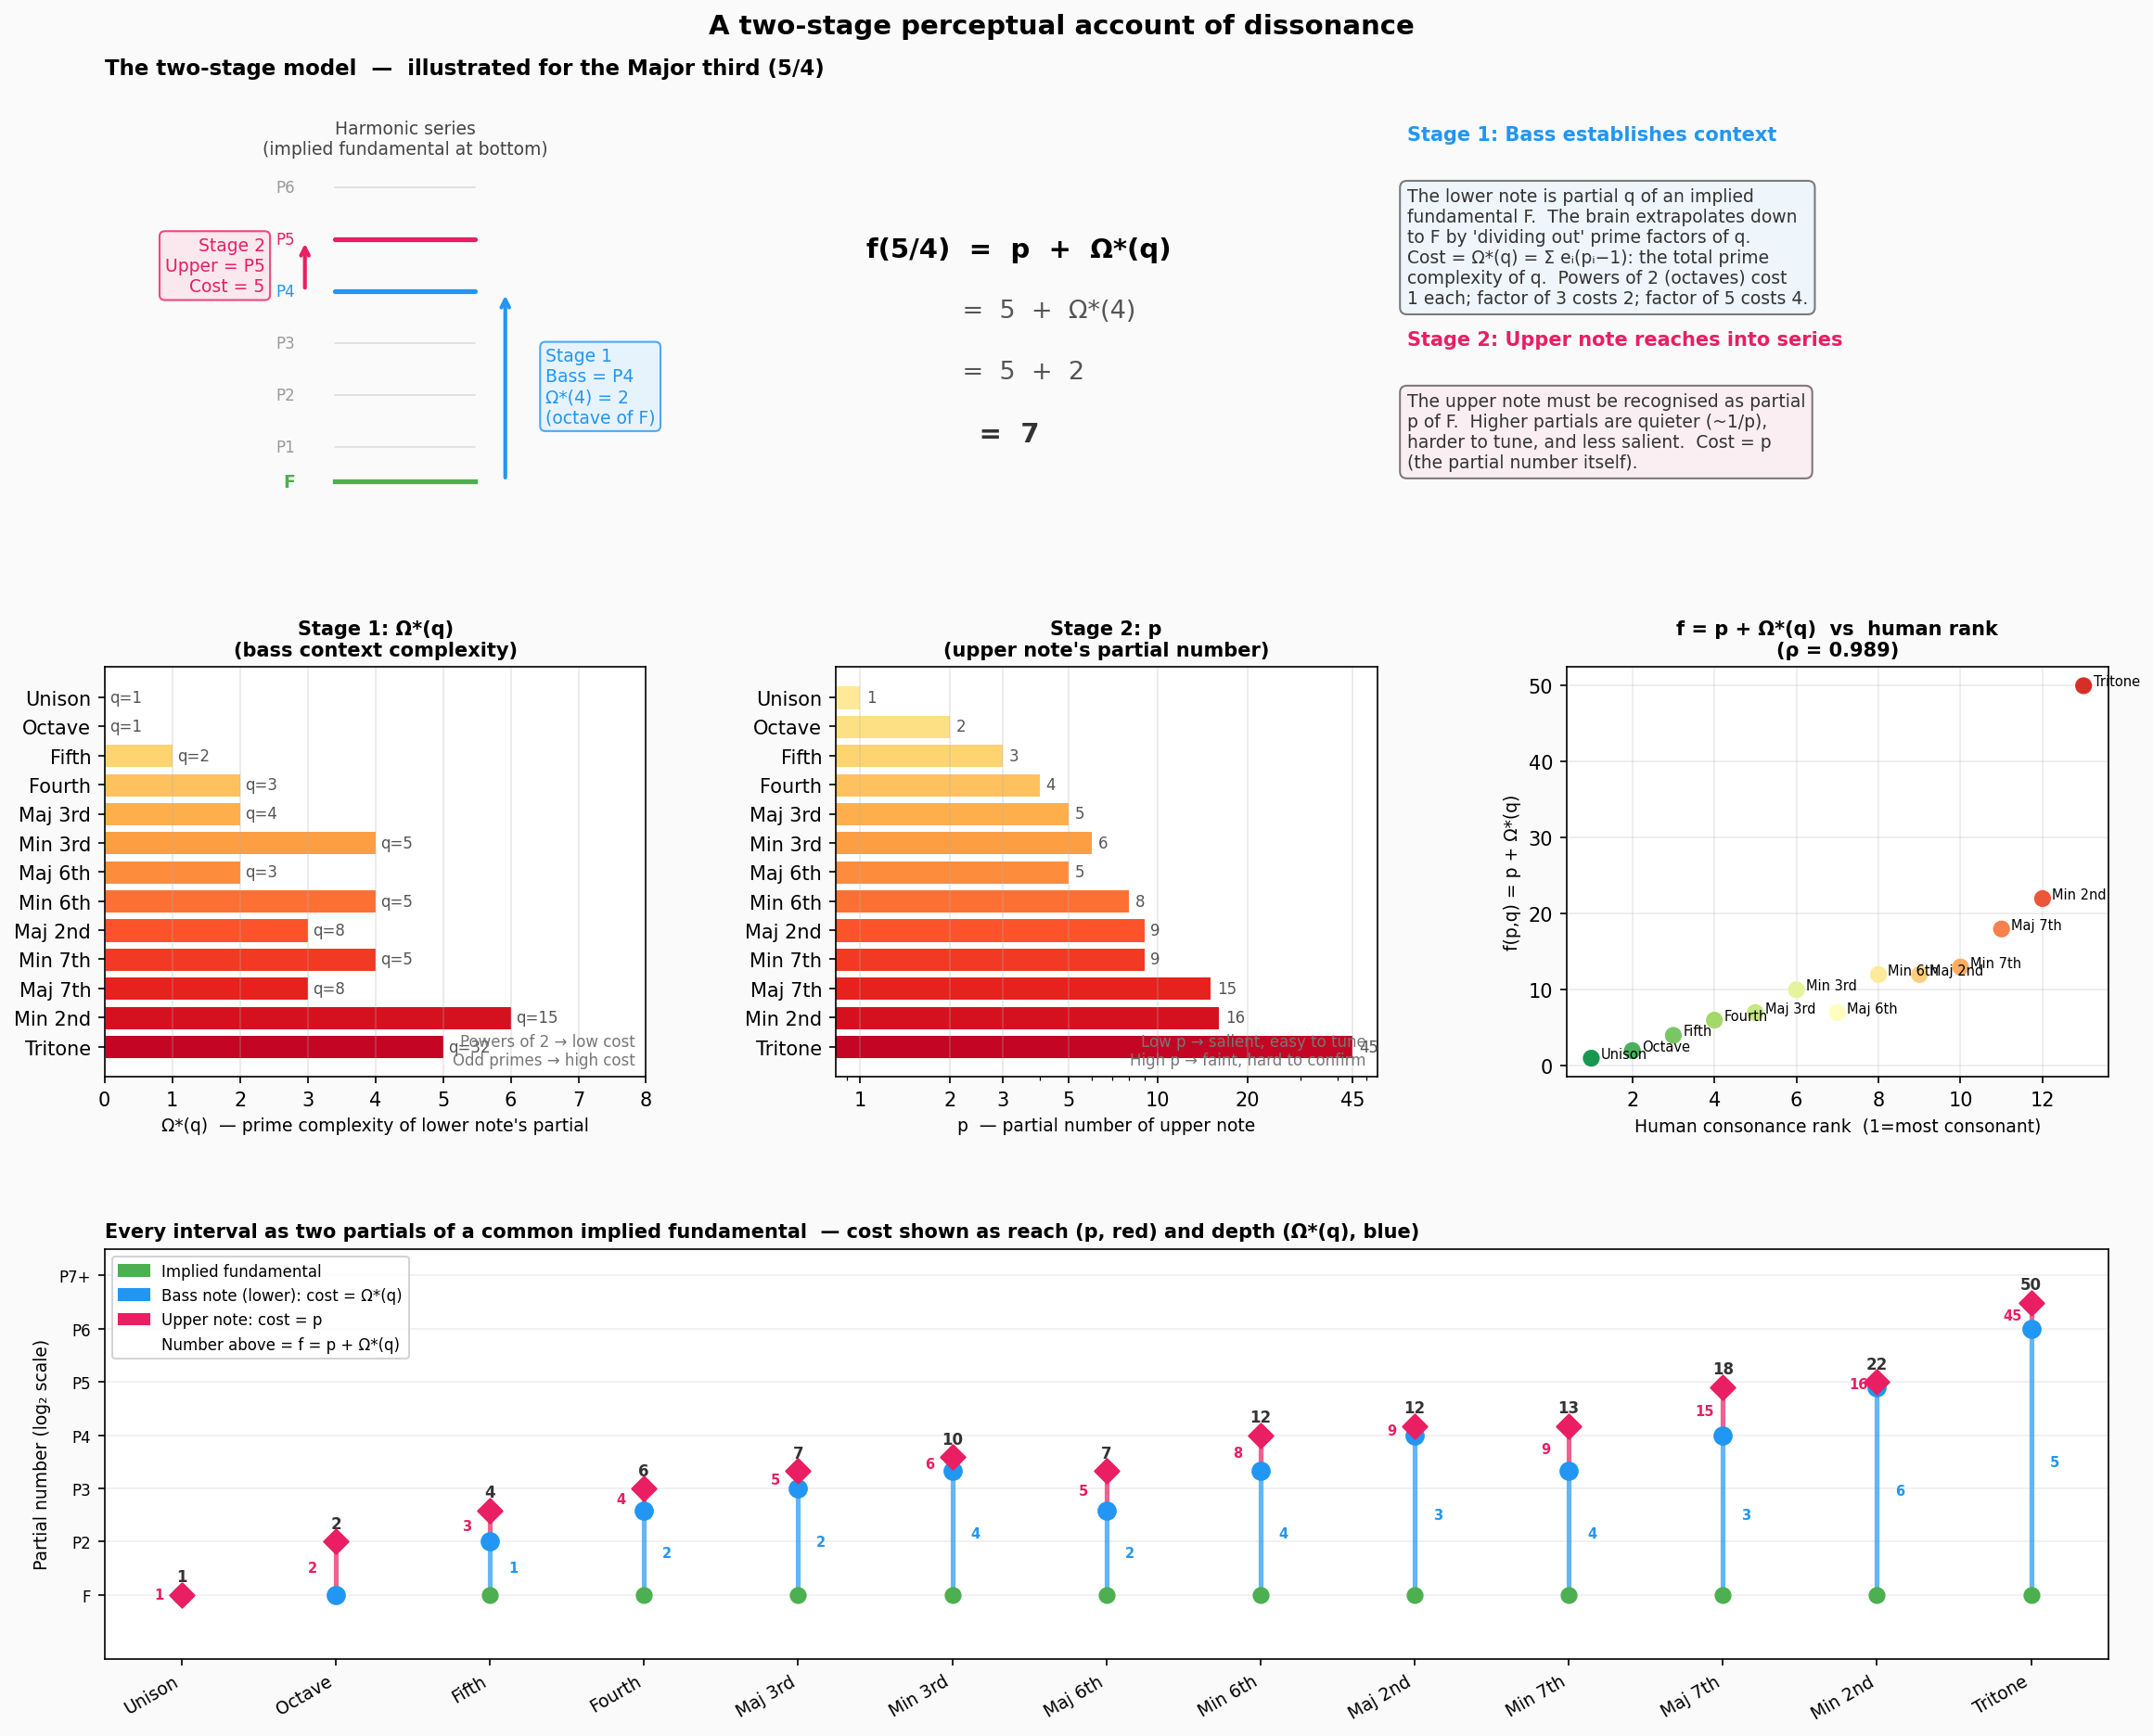

Reproduce this figure in Python.
"""
Perceptual account of f(p,q) = p + Ω*(q) as a two-stage model.

Stage 1 — Bass establishes harmonic context: Ω*(q)
  The lower note is the q-th partial of an implied fundamental.
  The brain must "extrapolate" down to that fundamental.
  Ω*(q) measures the prime-complexity of that descent.

Stage 2 — Upper note fits into context: p
  Once the fundamental is implied, the upper note must be recognised
  as its p-th partial.  Higher partials are quieter, more narrowly
  tuned, and harder to confirm.  p is the direct cost.

Total perceptual effort: p + Ω*(q)
"""

from math import gcd, log2
from sympy import factorint
import numpy as np
import matplotlib.pyplot as plt
import matplotlib.patches as mpatches
import matplotlib.patheffects as pe
from matplotlib.gridspec import GridSpec

def omega_star(n):
    if n <= 1: return 0
    return sum(e*(p-1) for p, e in factorint(n).items())

def gradus(p, q):
    g = gcd(p,q); p,q = p//g, q//g
    return 1 + omega_star(p) + omega_star(q)

def f(p, q):
    g = gcd(p,q); p,q = p//g, q//g
    return p + omega_star(q)

INTERVALS = [
    (1,  1,  "Unison"),
    (2,  1,  "Octave"),
    (3,  2,  "Fifth"),
    (4,  3,  "Fourth"),
    (5,  4,  "Maj 3rd"),
    (6,  5,  "Min 3rd"),
    (5,  3,  "Maj 6th"),
    (8,  5,  "Min 6th"),
    (9,  8,  "Maj 2nd"),
    (9,  5,  "Min 7th"),
    (15, 8,  "Maj 7th"),
    (16,15,  "Min 2nd"),
    (45,32,  "Tritone"),
]

def reduce(p, q):
    g = gcd(p, q); return p//g, q//g

# ── Figure 1: The two-stage model diagram ────────────────────────────────────

fig = plt.figure(figsize=(16, 13))
fig.patch.set_facecolor('#fafafa')
gs = GridSpec(3, 3, figure=fig, hspace=0.42, wspace=0.35,
              top=0.93, bottom=0.06, left=0.07, right=0.97)

fig.suptitle("A two-stage perceptual account of dissonance", fontsize=14,
             fontweight='bold', y=0.97)

# ── Panel A: conceptual diagram of the two stages ───────────────────────────

ax = fig.add_subplot(gs[0, :])
ax.set_xlim(0, 10); ax.set_ylim(0, 3); ax.axis('off')
ax.set_title("The two-stage model  —  illustrated for the Major third (5/4)",
             fontsize=11, fontweight='bold', loc='left')

# Harmonic series ladder on left (for Fifth 3/2 and Maj 3rd 5/4)
p_ex, q_ex, name_ex = 5, 4, "Major third"
pp, qq = reduce(p_ex, q_ex)

# Draw the harmonic series as rungs
ladder_x = 1.5
rung_ys = {k: 0.35 + (k-1)*0.38 for k in range(1, 9)}
ax.text(ladder_x, 2.75, "Harmonic series\n(implied fundamental at bottom)",
        ha='center', va='top', fontsize=9, color='#444')
for k in range(1, 7):
    y = rung_ys[k]
    col = '#dddddd'
    lw = 0.8
    if k == qq:
        col = '#2196F3'; lw = 2.5
    elif k == pp:
        col = '#E91E63'; lw = 2.5
    ax.plot([ladder_x-0.35, ladder_x+0.35], [y, y], color=col, lw=lw, solid_capstyle='round')
    ax.text(ladder_x-0.55, y, f"P{k}", ha='right', va='center', fontsize=8,
            color=col if col != '#dddddd' else '#999')

# Fundamental
ax.plot([ladder_x-0.35, ladder_x+0.35], [0.1, 0.1], color='#4CAF50', lw=2.5)
ax.text(ladder_x-0.55, 0.1, "F", ha='right', va='center', fontsize=9,
        color='#4CAF50', fontweight='bold')

# Stage 1 arrow: F → P_q
ax.annotate("", xy=(ladder_x+0.5, rung_ys[qq]),
            xytext=(ladder_x+0.5, 0.1),
            arrowprops=dict(arrowstyle='->', color='#2196F3', lw=2))
ax.text(ladder_x+0.7, (rung_ys[qq]+0.1)/2,
        f"Stage 1\nBass = P{qq}\nΩ*({qq}) = {omega_star(qq)}\n(octave of F)",
        ha='left', va='center', fontsize=9, color='#2196F3',
        bbox=dict(boxstyle='round,pad=0.3', facecolor='#E3F2FD', edgecolor='#2196F3', alpha=0.8))

# Stage 2 arrow: P_q → P_p
ax.annotate("", xy=(ladder_x-0.5, rung_ys[pp]),
            xytext=(ladder_x-0.5, rung_ys[qq]),
            arrowprops=dict(arrowstyle='->', color='#E91E63', lw=2))
ax.text(ladder_x-0.7, (rung_ys[pp]+rung_ys[qq])/2,
        f"Stage 2\nUpper = P{pp}\nCost = {pp}",
        ha='right', va='center', fontsize=9, color='#E91E63',
        bbox=dict(boxstyle='round,pad=0.3', facecolor='#FCE4EC', edgecolor='#E91E63', alpha=0.8))

# Formula display
ax.text(3.8, 1.8,
        f"f({pp}/{qq})  =  p  +  Ω*(q)",
        fontsize=14, ha='left', va='center', fontweight='bold')
ax.text(3.8, 1.35,
        f"            =  {pp}  +  Ω*({qq})",
        fontsize=13, ha='left', va='center', color='#555')
ax.text(3.8, 0.9,
        f"            =  {pp}  +  {omega_star(qq)}",
        fontsize=13, ha='left', va='center', color='#555')
ax.text(3.8, 0.45,
        f"            =  {f(pp,qq)}",
        fontsize=14, ha='left', va='center', fontweight='bold', color='#333')

# Stage descriptions
ax.text(6.5, 2.6, "Stage 1: Bass establishes context", fontsize=10,
        fontweight='bold', color='#2196F3')
ax.text(6.5, 2.25,
        "The lower note is partial q of an implied\n"
        "fundamental F.  The brain extrapolates down\n"
        "to F by 'dividing out' prime factors of q.\n"
        "Cost = Ω*(q) = Σ eᵢ(pᵢ−1): the total prime\n"
        "complexity of q.  Powers of 2 (octaves) cost\n"
        "1 each; factor of 3 costs 2; factor of 5 costs 4.",
        fontsize=9, va='top', color='#333',
        bbox=dict(boxstyle='round,pad=0.4', facecolor='#E3F2FD', alpha=0.5))

ax.text(6.5, 1.1, "Stage 2: Upper note reaches into series", fontsize=10,
        fontweight='bold', color='#E91E63')
ax.text(6.5, 0.75,
        "The upper note must be recognised as partial\n"
        "p of F.  Higher partials are quieter (~1/p),\n"
        "harder to tune, and less salient.  Cost = p\n"
        "(the partial number itself).",
        fontsize=9, va='top', color='#333',
        bbox=dict(boxstyle='round,pad=0.4', facecolor='#FCE4EC', alpha=0.5))


# ── Panel B: Stage 1 — Ω*(q) for each interval ──────────────────────────────

ax2 = fig.add_subplot(gs[1, 0])
ax2.set_title("Stage 1: Ω*(q)\n(bass context complexity)", fontsize=10,
              fontweight='bold')

names_short = [x[2] for x in INTERVALS]
oq_vals = [omega_star(reduce(p,q)[1]) for p,q,_ in INTERVALS]
colors_b = plt.cm.YlOrRd(np.linspace(0.15, 0.85, len(INTERVALS)))

bars = ax2.barh(names_short, oq_vals, color=colors_b, edgecolor='white', lw=0.5)
ax2.set_xlabel("Ω*(q)  — prime complexity of lower note's partial", fontsize=9)
ax2.invert_yaxis()

# Annotate with q value
for i, (p,q,_) in enumerate(INTERVALS):
    pp, qq = reduce(p,q)
    ax2.text(oq_vals[i]+0.08, i, f"q={qq}", va='center', fontsize=8, color='#555')

ax2.set_xlim(0, 8)
ax2.grid(True, axis='x', alpha=0.3)
ax2.text(0.98, 0.02, "Powers of 2 → low cost\nOdd primes → high cost",
         transform=ax2.transAxes, ha='right', va='bottom', fontsize=8, color='#777')


# ── Panel C: Stage 2 — p for each interval ──────────────────────────────────

ax3 = fig.add_subplot(gs[1, 1])
ax3.set_title("Stage 2: p\n(upper note's partial number)", fontsize=10,
              fontweight='bold')

p_vals = [reduce(p,q)[0] for p,q,_ in INTERVALS]
# log scale because tritone has p=45
bars2 = ax3.barh(names_short, p_vals, color=colors_b, edgecolor='white', lw=0.5)
ax3.set_xlabel("p  — partial number of upper note", fontsize=9)
ax3.invert_yaxis()
ax3.set_xscale('log')
ax3.set_xticks([1,2,3,5,10,20,45])
ax3.get_xaxis().set_major_formatter(plt.ScalarFormatter())

for i, pv in enumerate(p_vals):
    ax3.text(pv*1.05, i, str(pv), va='center', fontsize=8, color='#555')

ax3.grid(True, axis='x', alpha=0.3)
ax3.text(0.98, 0.02, "Low p → salient, easy to tune\nHigh p → faint, hard to confirm",
         transform=ax3.transAxes, ha='right', va='bottom', fontsize=8, color='#777')


# ── Panel D: Combined f = p + Ω*(q) vs Human rank ───────────────────────────

ax4 = fig.add_subplot(gs[1, 2])
ax4.set_title("f = p + Ω*(q)  vs  human rank", fontsize=10, fontweight='bold')

human_rks = [1,2,3,4,5,6,7,8,9,10,11,12,13]
f_vals    = [f(p,q) for p,q,_ in INTERVALS]

scatter_colors = plt.cm.RdYlGn_r(np.linspace(0.1, 0.9, 13))
ax4.scatter(human_rks, f_vals, c=scatter_colors, s=60, zorder=3)
for i, (_,_,name) in enumerate(INTERVALS):
    ax4.annotate(name, (human_rks[i], f_vals[i]),
                 textcoords="offset points", xytext=(5, 0), fontsize=7)

from scipy.stats import spearmanr
rho, _ = spearmanr(human_rks, f_vals)
ax4.set_xlabel("Human consonance rank  (1=most consonant)", fontsize=9)
ax4.set_ylabel("f(p,q) = p + Ω*(q)", fontsize=9)
ax4.set_title(f"f = p + Ω*(q)  vs  human rank\n(ρ = {rho:.3f})", fontsize=10,
              fontweight='bold')
ax4.grid(True, alpha=0.25)


# ── Panel E: Harmonic series diagram for all intervals ──────────────────────

ax5 = fig.add_subplot(gs[2, :])
ax5.set_title(
    "Every interval as two partials of a common implied fundamental  "
    "— cost shown as reach (p, red) and depth (Ω*(q), blue)",
    fontsize=10, fontweight='bold', loc='left')
ax5.set_xlim(-0.5, len(INTERVALS)-0.5)
ax5.set_ylim(-1.2, 6.5)
ax5.set_xticks(range(len(INTERVALS)))
ax5.set_xticklabels([x[2] for x in INTERVALS], rotation=30, ha='right', fontsize=9)
ax5.set_ylabel("Partial number (log₂ scale)", fontsize=9)
ax5.set_yticks([0,1,2,3,4,5,6])
ax5.set_yticklabels(['F','P2','P3','P4','P5','P6','P7+'], fontsize=8)
ax5.grid(True, axis='y', alpha=0.2)

for i, (p, q, name) in enumerate(INTERVALS):
    pp, qq = reduce(p, q)
    # y positions in log₂ scale relative to fundamental
    y_fund = 0
    y_q = log2(qq)   # bass note
    y_p = log2(pp)   # upper note

    # Draw vertical stem from fundamental to bass (Stage 1)
    ax5.plot([i, i], [y_fund, y_q], color='#2196F3', lw=2.5, alpha=0.7, solid_capstyle='round')
    # Draw from bass to upper (Stage 2)
    ax5.plot([i, i], [y_q, y_p], color='#E91E63', lw=2.5, alpha=0.7, solid_capstyle='round')

    # Fundamental dot
    ax5.scatter(i, y_fund, color='#4CAF50', s=60, zorder=4)
    # Bass dot
    ax5.scatter(i, y_q, color='#2196F3', s=80, zorder=5)
    # Upper dot
    ax5.scatter(i, y_p, color='#E91E63', s=80, marker='D', zorder=5)

    # Annotate cost
    mid_stage1 = (y_fund + y_q) / 2
    mid_stage2 = (y_q + y_p) / 2
    oq = omega_star(qq)
    if oq > 0:
        ax5.text(i+0.12, mid_stage1, str(oq), fontsize=7, color='#2196F3',
                 va='center', fontweight='bold')
    ax5.text(i-0.18, mid_stage2, str(pp), fontsize=7, color='#E91E63',
             va='center', fontweight='bold')

    # Total
    fval = f(p, q)
    ax5.text(i, y_p + 0.25, str(fval), ha='center', fontsize=8,
             fontweight='bold', color='#333')

# Legend
leg = [mpatches.Patch(color='#4CAF50', label='Implied fundamental'),
       mpatches.Patch(color='#2196F3', label='Bass note (lower): cost = Ω*(q)'),
       mpatches.Patch(color='#E91E63', label='Upper note: cost = p'),
       mpatches.Patch(color='white', label='Number above = f = p + Ω*(q)')]
ax5.legend(handles=leg, loc='upper left', fontsize=8, framealpha=0.85)

plt.savefig("/Users/davidderoure/gradus/perceptual_account.png",
            dpi=150, bbox_inches='tight')
plt.close()
print("Saved to perceptual_account.png")
